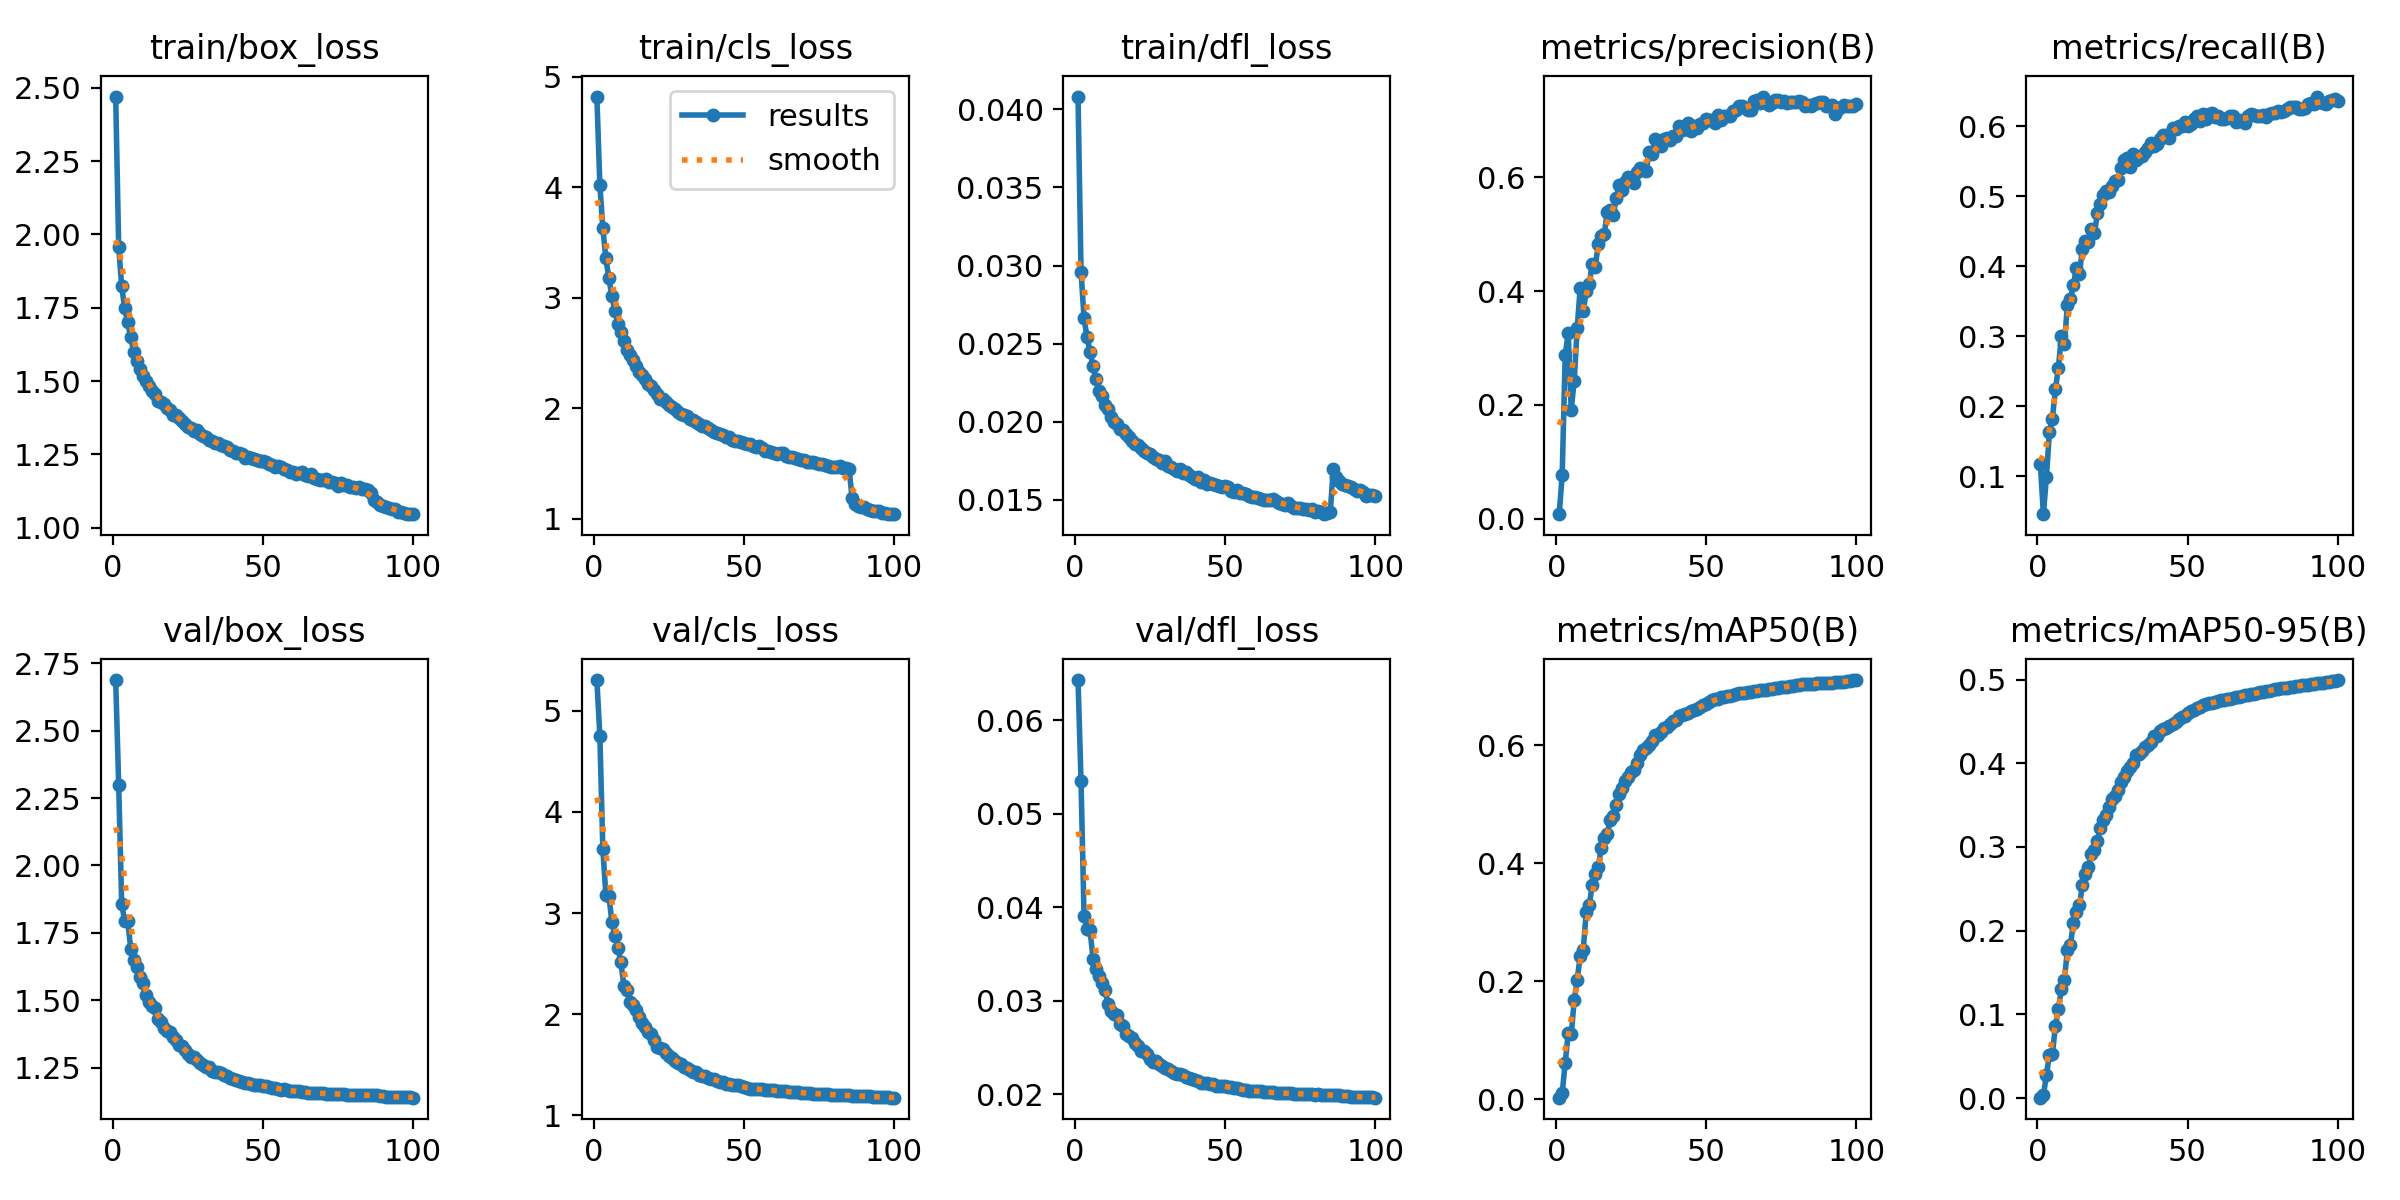

Data behind this chart, as committed beside it:
epoch, time, train/box_loss, train/cls_loss, train/dfl_loss, metrics/precision(B), metrics/recall(B), metrics/mAP50(B), metrics/mAP50-95(B), val/box_loss, val/cls_loss, val/dfl_loss, lr/pg0, lr/pg1, lr/pg2
1, 174.1, 2.471, 4.821, 0.04082, 0.00838, 0.1173, 0.00237, 0.00052, 2.687, 5.303, 0.06427, 0.0001996, 0.0001996, 0.08024
2, 324.9, 1.957, 4.022, 0.02961, 0.07797, 0.04594, 0.00987, 0.00324, 2.3, 4.755, 0.05345, 0.0003957, 0.0003957, 0.06043
3, 471.3, 1.823, 3.628, 0.02665, 0.2885, 0.09835, 0.06169, 0.02722, 1.858, 3.628, 0.03908, 0.0005877, 0.0005877, 0.04063
4, 616, 1.748, 3.355, 0.0254, 0.3259, 0.1631, 0.1118, 0.0517, 1.793, 3.182, 0.03768, 0.0007759, 0.0007759, 0.02081
5, 759.1, 1.701, 3.178, 0.02448, 0.1917, 0.1825, 0.1095, 0.05212, 1.796, 3.174, 0.03754, 0.00096, 0.00096, 0.0009986
6, 903.3, 1.65, 3.014, 0.02355, 0.2425, 0.2241, 0.1677, 0.08645, 1.692, 2.913, 0.03451, 0.0009505, 0.0009505, 0.0009505
7, 1047, 1.6, 2.878, 0.02271, 0.3359, 0.2553, 0.2025, 0.1068, 1.649, 2.775, 0.03341, 0.0009406, 0.0009406, 0.0009406
8, 1191, 1.57, 2.764, 0.02195, 0.4061, 0.3005, 0.2431, 0.1298, 1.626, 2.657, 0.03267, 0.0009307, 0.0009307, 0.0009307
9, 1333, 1.542, 2.685, 0.02164, 0.3644, 0.2891, 0.253, 0.1416, 1.588, 2.514, 0.03192, 0.0009208, 0.0009208, 0.0009208
10, 1477, 1.518, 2.606, 0.02108, 0.3996, 0.3452, 0.317, 0.1768, 1.563, 2.282, 0.03111, 0.0009109, 0.0009109, 0.0009109
11, 1622, 1.5, 2.529, 0.02083, 0.412, 0.3529, 0.3282, 0.1834, 1.518, 2.241, 0.02968, 0.000901, 0.000901, 0.000901
12, 1765, 1.484, 2.482, 0.0203, 0.4482, 0.3728, 0.363, 0.2096, 1.493, 2.119, 0.02894, 0.0008911, 0.0008911, 0.0008911
13, 1909, 1.465, 2.434, 0.01996, 0.4417, 0.3972, 0.3813, 0.2218, 1.48, 2.093, 0.02857, 0.0008812, 0.0008812, 0.0008812
14, 2051, 1.456, 2.385, 0.01987, 0.4827, 0.3887, 0.3929, 0.2304, 1.473, 2.046, 0.02843, 0.0008713, 0.0008713, 0.0008713
15, 2196, 1.432, 2.326, 0.01953, 0.497, 0.425, 0.426, 0.2543, 1.431, 1.969, 0.02754, 0.0008614, 0.0008614, 0.0008614
16, 2340, 1.429, 2.304, 0.0195, 0.4995, 0.4353, 0.4422, 0.2676, 1.421, 1.914, 0.0273, 0.0008515, 0.0008515, 0.0008515
17, 2482, 1.423, 2.261, 0.01923, 0.5385, 0.4351, 0.4501, 0.276, 1.399, 1.876, 0.02647, 0.0008416, 0.0008416, 0.0008416
18, 2625, 1.407, 2.218, 0.01903, 0.5427, 0.4529, 0.4726, 0.2911, 1.386, 1.823, 0.02622, 0.0008317, 0.0008317, 0.0008317
19, 2768, 1.402, 2.201, 0.01878, 0.5335, 0.4474, 0.48, 0.2963, 1.383, 1.805, 0.02599, 0.0008218, 0.0008218, 0.0008218
20, 2912, 1.385, 2.165, 0.01856, 0.5628, 0.4754, 0.4988, 0.3075, 1.363, 1.741, 0.02548, 0.0008119, 0.0008119, 0.0008119
21, 3055, 1.383, 2.127, 0.01851, 0.5864, 0.4893, 0.5175, 0.3232, 1.353, 1.674, 0.02518, 0.000802, 0.000802, 0.000802
22, 3197, 1.373, 2.087, 0.01831, 0.5779, 0.5021, 0.5269, 0.3324, 1.335, 1.671, 0.02467, 0.0007921, 0.0007921, 0.0007921
23, 3341, 1.364, 2.086, 0.01811, 0.592, 0.5073, 0.5396, 0.3385, 1.331, 1.652, 0.02459, 0.0007822, 0.0007822, 0.0007822
24, 3484, 1.352, 2.056, 0.01802, 0.6007, 0.5052, 0.5455, 0.3481, 1.315, 1.619, 0.02428, 0.0007723, 0.0007723, 0.0007723
25, 3628, 1.342, 2.026, 0.01795, 0.5988, 0.5141, 0.5536, 0.3568, 1.303, 1.585, 0.02381, 0.0007624, 0.0007624, 0.0007624
26, 3771, 1.341, 2.01, 0.01776, 0.5903, 0.5211, 0.5581, 0.3604, 1.291, 1.57, 0.02345, 0.0007525, 0.0007525, 0.0007525
27, 3913, 1.331, 1.994, 0.01762, 0.6083, 0.523, 0.5703, 0.3684, 1.289, 1.539, 0.02356, 0.0007426, 0.0007426, 0.0007426
28, 4056, 1.333, 1.963, 0.01758, 0.6163, 0.5404, 0.5828, 0.3778, 1.278, 1.518, 0.0233, 0.0007327, 0.0007327, 0.0007327
29, 4200, 1.32, 1.949, 0.01738, 0.6121, 0.5516, 0.5914, 0.383, 1.267, 1.504, 0.02305, 0.0007228, 0.0007228, 0.0007228
30, 4343, 1.313, 1.939, 0.01746, 0.6114, 0.5549, 0.5944, 0.3905, 1.261, 1.48, 0.02285, 0.0007129, 0.0007129, 0.0007129
31, 4486, 1.308, 1.931, 0.01719, 0.6447, 0.5415, 0.5998, 0.395, 1.255, 1.465, 0.02267, 0.000703, 0.000703, 0.000703
32, 4630, 1.3, 1.897, 0.0171, 0.6406, 0.5596, 0.6069, 0.4006, 1.252, 1.447, 0.02252, 0.0006931, 0.0006931, 0.0006931
33, 4773, 1.296, 1.891, 0.01698, 0.6674, 0.5523, 0.6168, 0.4093, 1.238, 1.434, 0.02225, 0.0006832, 0.0006832, 0.0006832
34, 4917, 1.288, 1.876, 0.01687, 0.661, 0.5559, 0.6177, 0.4109, 1.236, 1.427, 0.0222, 0.0006733, 0.0006733, 0.0006733
35, 5060, 1.289, 1.86, 0.01699, 0.6546, 0.5579, 0.6216, 0.4149, 1.234, 1.4, 0.02218, 0.0006634, 0.0006634, 0.0006634
36, 5203, 1.283, 1.835, 0.01669, 0.6664, 0.5627, 0.6291, 0.4194, 1.231, 1.389, 0.02202, 0.0006535, 0.0006535, 0.0006535
37, 5346, 1.278, 1.84, 0.01676, 0.6682, 0.569, 0.631, 0.422, 1.222, 1.386, 0.02182, 0.0006436, 0.0006436, 0.0006436
38, 5490, 1.274, 1.819, 0.01659, 0.6659, 0.5754, 0.6354, 0.426, 1.218, 1.37, 0.02175, 0.0006337, 0.0006337, 0.0006337
39, 5633, 1.265, 1.801, 0.01646, 0.6717, 0.5712, 0.6399, 0.432, 1.213, 1.364, 0.0216, 0.0006238, 0.0006238, 0.0006238
40, 5776, 1.261, 1.786, 0.01635, 0.6718, 0.5749, 0.642, 0.4332, 1.209, 1.355, 0.0215, 0.0006139, 0.0006139, 0.0006139
41, 5919, 1.255, 1.774, 0.01643, 0.6892, 0.5816, 0.6491, 0.4382, 1.206, 1.344, 0.02143, 0.000604, 0.000604, 0.000604
42, 6063, 1.255, 1.77, 0.01615, 0.6825, 0.5871, 0.6501, 0.4406, 1.201, 1.333, 0.02126, 0.0005941, 0.0005941, 0.0005941
43, 6206, 1.25, 1.753, 0.01627, 0.685, 0.587, 0.6522, 0.4425, 1.197, 1.331, 0.02123, 0.0005842, 0.0005842, 0.0005842
44, 6350, 1.239, 1.736, 0.01603, 0.6946, 0.5823, 0.6549, 0.4446, 1.195, 1.314, 0.02119, 0.0005743, 0.0005743, 0.0005743
45, 6493, 1.241, 1.736, 0.01606, 0.6803, 0.597, 0.6568, 0.4472, 1.192, 1.314, 0.02111, 0.0005644, 0.0005644, 0.0005644
46, 6637, 1.239, 1.713, 0.016, 0.6889, 0.5952, 0.66, 0.4499, 1.191, 1.302, 0.02109, 0.0005545, 0.0005545, 0.0005545
47, 6780, 1.234, 1.707, 0.01596, 0.6855, 0.6005, 0.6618, 0.4528, 1.188, 1.298, 0.02095, 0.0005446, 0.0005446, 0.0005446
48, 6923, 1.232, 1.701, 0.01589, 0.6927, 0.6006, 0.6641, 0.4548, 1.186, 1.296, 0.02092, 0.0005347, 0.0005347, 0.0005347
49, 7067, 1.228, 1.692, 0.01579, 0.6953, 0.6059, 0.6671, 0.457, 1.185, 1.288, 0.0209, 0.0005248, 0.0005248, 0.0005248
50, 7210, 1.226, 1.688, 0.01587, 0.7025, 0.6004, 0.6703, 0.4597, 1.184, 1.28, 0.02087, 0.0005149, 0.0005149, 0.0005149
51, 7354, 1.223, 1.678, 0.01581, 0.7, 0.6036, 0.6728, 0.4626, 1.182, 1.272, 0.02083, 0.000505, 0.000505, 0.000505
52, 7498, 1.218, 1.673, 0.01554, 0.7005, 0.6108, 0.6761, 0.4642, 1.181, 1.265, 0.02076, 0.0004951, 0.0004951, 0.0004951
53, 7641, 1.214, 1.653, 0.01552, 0.6942, 0.6144, 0.6772, 0.466, 1.177, 1.265, 0.02069, 0.0004852, 0.0004852, 0.0004852
54, 7785, 1.208, 1.65, 0.01561, 0.7089, 0.6071, 0.6787, 0.4675, 1.175, 1.259, 0.02065, 0.0004753, 0.0004753, 0.0004753
55, 7930, 1.209, 1.656, 0.01542, 0.7008, 0.6175, 0.6808, 0.4697, 1.172, 1.258, 0.02053, 0.0004654, 0.0004654, 0.0004654
56, 8074, 1.207, 1.638, 0.01542, 0.7069, 0.6108, 0.682, 0.4709, 1.17, 1.257, 0.02048, 0.0004555, 0.0004555, 0.0004555
57, 8218, 1.2, 1.616, 0.01534, 0.7079, 0.6171, 0.6833, 0.4717, 1.17, 1.25, 0.0205, 0.0004456, 0.0004456, 0.0004456
58, 8362, 1.197, 1.616, 0.01522, 0.7071, 0.6193, 0.6833, 0.4717, 1.167, 1.251, 0.02041, 0.0004357, 0.0004357, 0.0004357
59, 8507, 1.188, 1.605, 0.0152, 0.7163, 0.6126, 0.6846, 0.4728, 1.164, 1.25, 0.02035, 0.0004258, 0.0004258, 0.0004258
60, 8652, 1.19, 1.595, 0.01515, 0.7174, 0.6143, 0.686, 0.4739, 1.163, 1.247, 0.02031, 0.0004159, 0.0004159, 0.0004159
... 40 more rows
